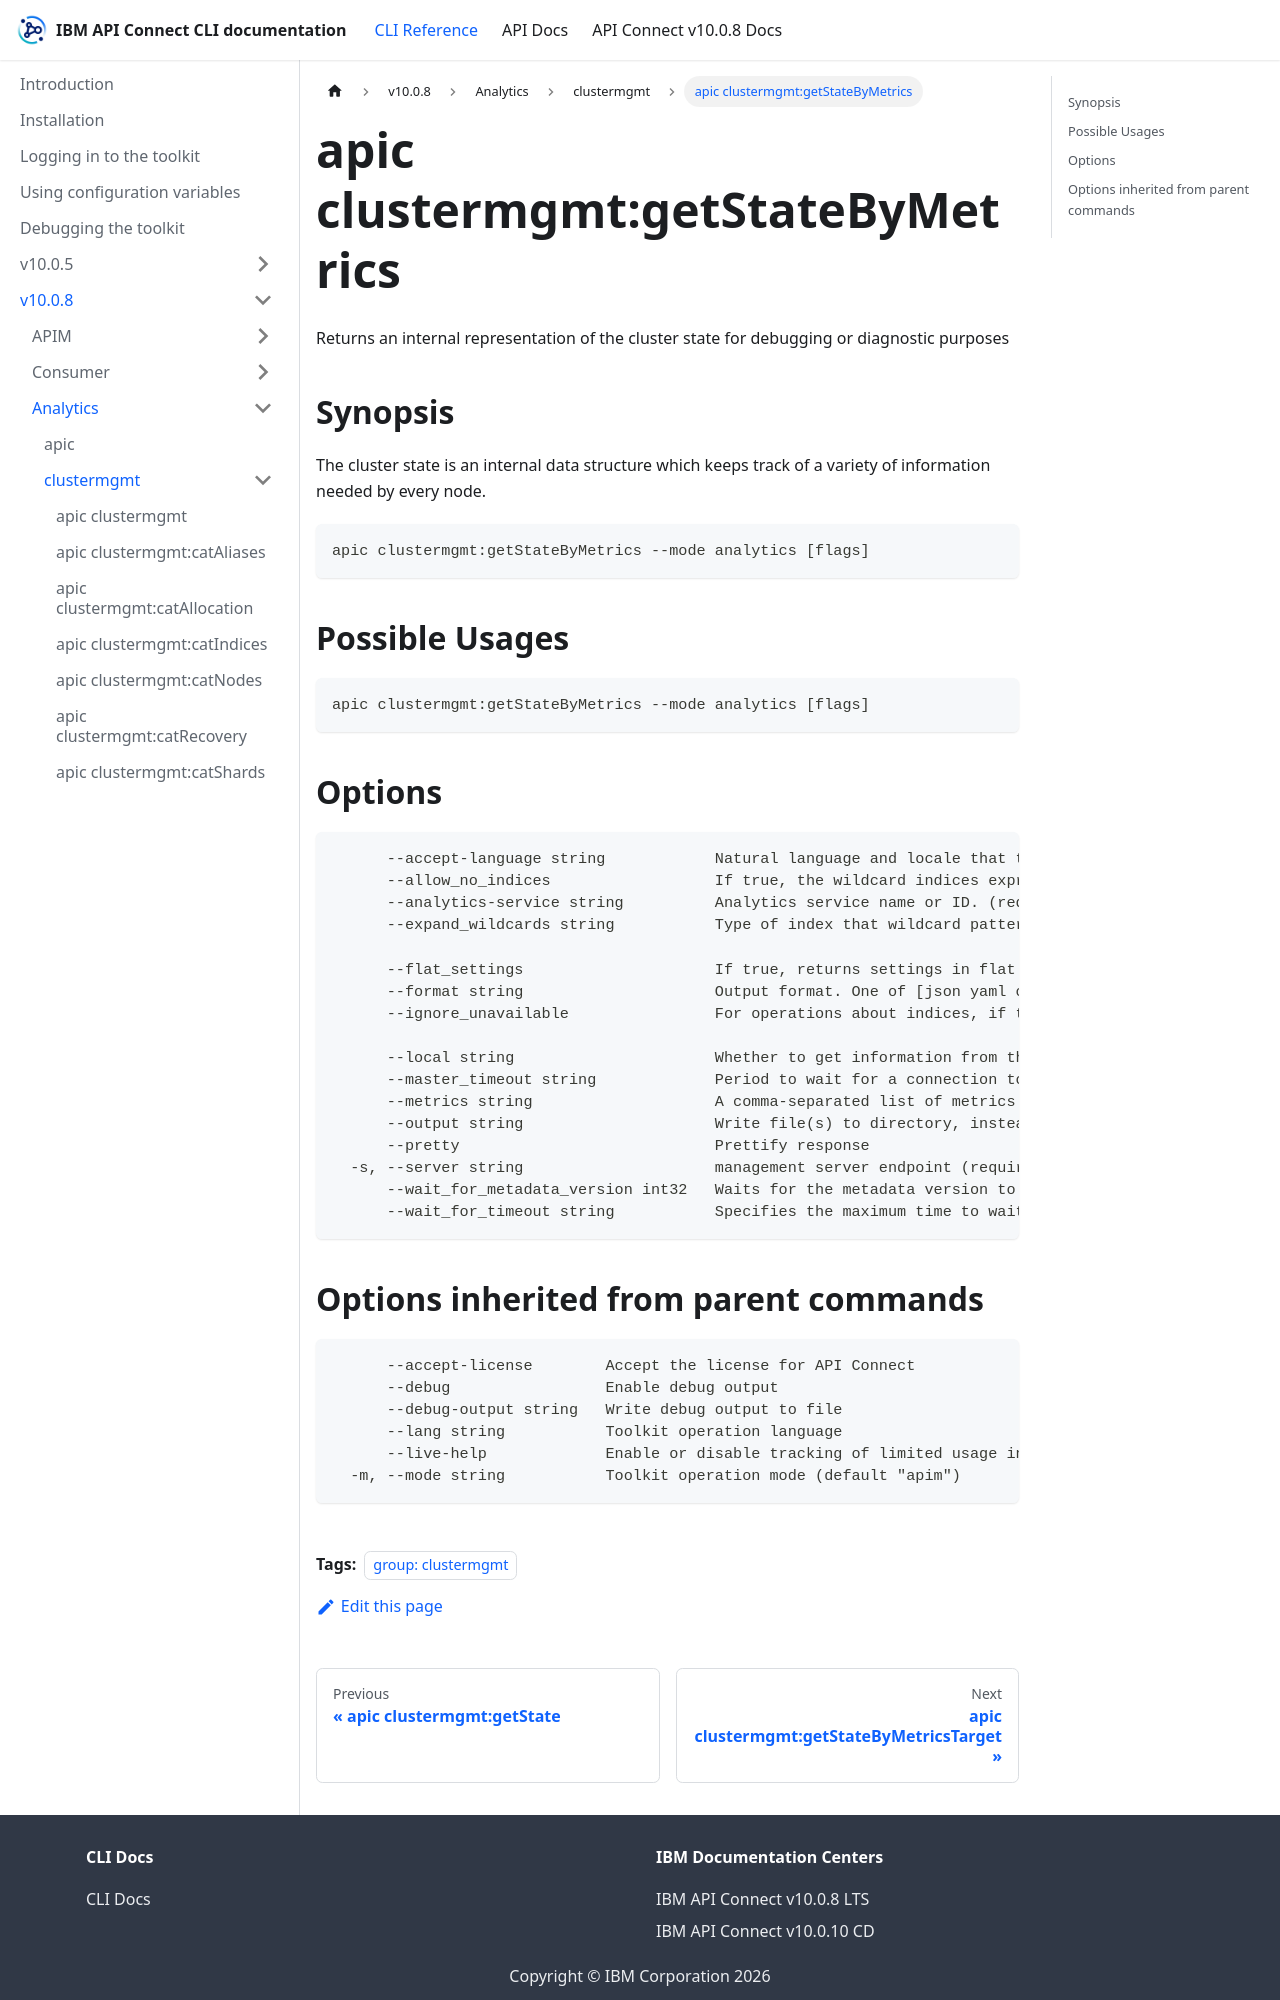

repository: ibm-apiconnect/clidocs · page: docs/v1008/analytics/clustermgmt/apic_clustermgmt_getStateByMetrics.html · generator: docusaurus

---
tags:
- "group: clustermgmt"
---
# apic clustermgmt:getStateByMetrics

Returns an internal representation of the cluster state for debugging or diagnostic purposes

## Synopsis

The cluster state is an internal data structure which keeps track of a variety of information needed by every node.

```
apic clustermgmt:getStateByMetrics --mode analytics [flags]
```

## Possible Usages

```
apic clustermgmt:getStateByMetrics --mode analytics [flags]
```

## Options

```
      --accept-language string            Natural language and locale that the client prefers.
      --allow_no_indices                  If true, the wildcard indices expression that resolves into no concrete indices will be ignored. (This includes _all string or when no indices have been specified). Defaults to true.
      --analytics-service string          Analytics service name or ID. (required)
      --expand_wildcards string           Type of index that wildcard patterns can match. If the request can target data streams, this argument determines whether wildcard expressions match hidden data streams. Supports comma-separated values, such as open,hidden.

      --flat_settings                     If true, returns settings in flat format.
      --format string                     Output format. One of [json yaml octet-stream go-template=... go-template-file=...], defaults to yaml.
      --ignore_unavailable                For operations about indices, if true, unavailable indices (missing or closed) will be ignored. For operations about snapshots, if true, unavailable snapshots (corrupted or otherwise temporarily can't be returned) will be ignored. Defaults to false.

      --local string                      Whether to get information from the local node.
      --master_timeout string             Period to wait for a connection to the master node. If no response is received before the timeout expires, the request fails and returns an error.
      --metrics string                    A comma-separated list of metrics (required)
      --output string                     Write file(s) to directory, instead of STDOUT (default "-")
      --pretty                            Prettify response
  -s, --server string                     management server endpoint (required)
      --wait_for_metadata_version int32   Waits for the metadata version to be equal or greater than the specified metadata version.
      --wait_for_timeout string           Specifies the maximum time to wait for wait_for_metadata_version before timing out.
```
